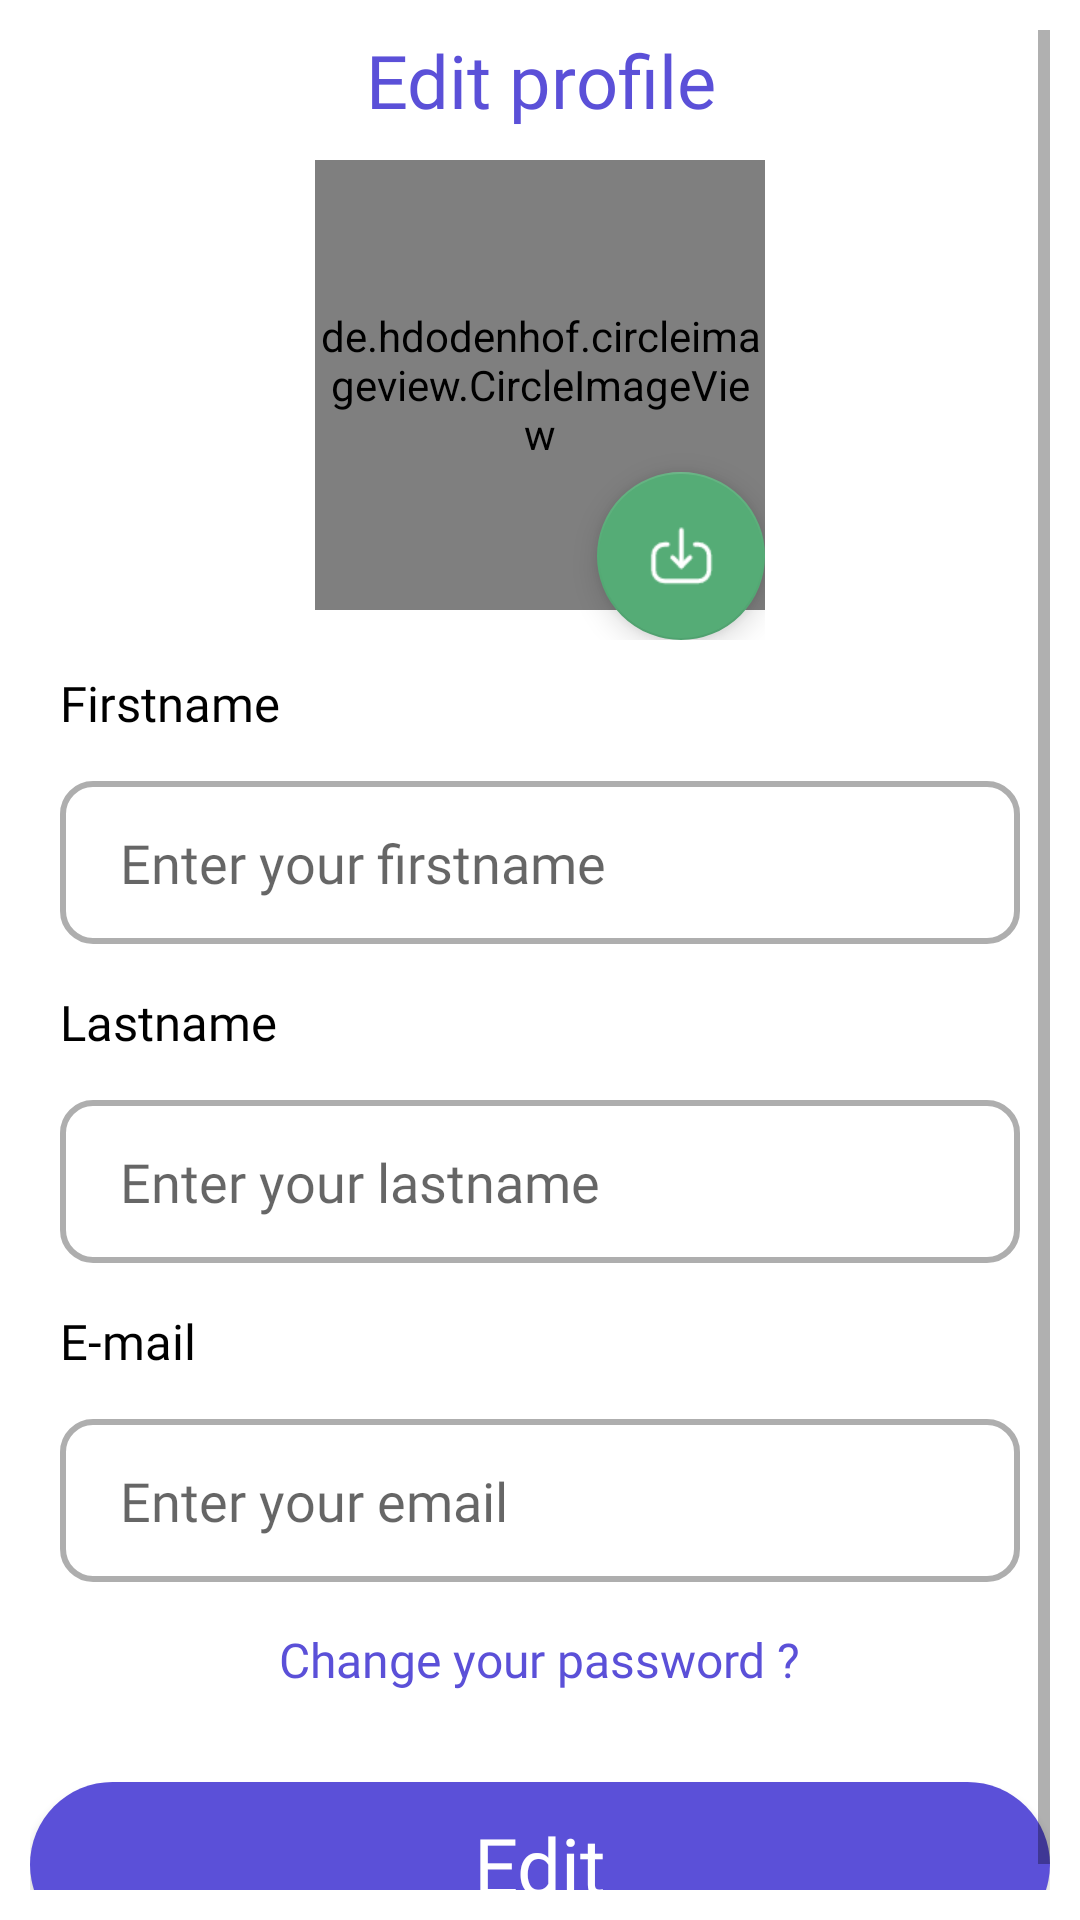

Layout XML and referenced resources for this Android screen:
<!-- AndroidManifest.xml: application theme Theme.Najahni -->
<!-- res/layout/activity_edit_profile.xml -->
<?xml version="1.0" encoding="utf-8"?>
<ScrollView xmlns:android="http://schemas.android.com/apk/res/android"
    xmlns:app="http://schemas.android.com/apk/res-auto"
    xmlns:tools="http://schemas.android.com/tools"
    android:layout_width="match_parent"
    android:layout_height="match_parent"
    android:fillViewport="true"
    android:padding="10dp"
    tools:context=".views.editProfile.EditProfileActivity">

    <LinearLayout
        android:layout_width="match_parent"
        android:layout_height="wrap_content"
        android:gravity="center"
        android:orientation="vertical"
        app:layout_constraintBottom_toBottomOf="parent"
        app:layout_constraintEnd_toEndOf="parent"
        app:layout_constraintStart_toStartOf="parent"
        app:layout_constraintTop_toTopOf="parent">

        <TextView
            android:layout_width="match_parent"
            android:layout_height="wrap_content"
            android:fontFamily="@font/montserrat_bold"
            android:text="@string/edit_profile"
            android:textAlignment="center"
            android:textColor="@color/primary_color"
            android:textSize="12pt" />
        <FrameLayout
            android:layout_width="wrap_content"
            android:layout_height="wrap_content">
            <de.hdodenhof.circleimageview.CircleImageView
                android:id="@+id/editProfileImage"
                android:layout_width="150dp"
                android:layout_height="150dp"
                android:layout_marginVertical="10dp"
                android:src="@drawable/user"
                android:scaleType="centerCrop"
                />
            <com.google.android.material.floatingactionbutton.FloatingActionButton
                android:id="@+id/changeImageBtn"
                android:layout_width="wrap_content"
                android:layout_height="wrap_content"
                app:layout_anchor="@id/editProfileImage"
                android:layout_gravity="bottom|end"
                android:clickable="true"
                android:src="@drawable/down"
                app:tint="@color/white"
                />
        </FrameLayout>
        <LinearLayout
            android:layout_width="match_parent"
            android:layout_height="wrap_content"
            android:layout_gravity="center"
            android:layout_margin="10sp"
            android:gravity="center"
            android:orientation="vertical">
            <TextView
                android:layout_width="wrap_content"
                android:layout_height="match_parent"
                android:fontFamily="@font/montserrat_bold"
                android:textColor="@color/black"
                android:textSize="8pt"
                android:text="@string/firstname"
                android:textAlignment="textStart"
                android:layout_gravity="start"
                android:layout_marginBottom="15sp"/>

            <EditText
                android:id="@+id/editfirstname"
                android:layout_width="match_parent"
                android:layout_height="wrap_content"
                android:background="@drawable/edit_text_background"
                android:elevation="2dp"
                android:fontFamily="@font/montserrat_regular"
                android:hint="@string/firstname_edit"
                android:inputType="text"
                android:paddingHorizontal="20dp"
                android:paddingVertical="15dp"
                android:layout_marginBottom="15sp"
                android:textSize="18sp" />
            <TextView
                android:layout_width="wrap_content"
                android:layout_height="match_parent"
                android:fontFamily="@font/montserrat_bold"
                android:textColor="@color/black"
                android:textSize="8pt"
                android:text="@string/lastname"
                android:textAlignment="textStart"
                android:layout_gravity="start"
                android:layout_marginBottom="15sp"/>
            <EditText
                android:id="@+id/editlastname"
                android:layout_width="match_parent"
                android:layout_height="wrap_content"
                android:background="@drawable/edit_text_background"
                android:elevation="2dp"
                android:fontFamily="@font/montserrat_regular"
                android:hint="@string/lastname_edit"
                android:inputType="text"
                android:paddingHorizontal="20dp"
                android:paddingVertical="15dp"
                android:layout_marginBottom="15sp"
                android:textSize="18sp" />
            <TextView
                android:layout_width="wrap_content"
                android:layout_height="match_parent"
                android:fontFamily="@font/montserrat_bold"
                android:textColor="@color/black"
                android:textSize="8pt"
                android:text="E-mail"
                android:textAlignment="textStart"
                android:layout_gravity="start"
                android:layout_marginBottom="15sp"/>
            <EditText
                android:id="@+id/editemail"
                android:layout_width="match_parent"
                android:layout_height="wrap_content"
                android:background="@drawable/edit_text_background"
                android:elevation="2dp"
                android:fontFamily="@font/montserrat_regular"
                android:hint="@string/email_edit"
                android:inputType="textEmailAddress"
                android:paddingHorizontal="20dp"
                android:paddingVertical="15dp"
                android:textSize="18sp" />

            <TextView
                android:id="@+id/changepwd"
                android:layout_width="wrap_content"
                android:layout_height="wrap_content"
                android:layout_marginTop="15sp"
                android:fontFamily="@font/montserrat_bold"
                android:text="@string/change_password"
                android:textColor="@color/primary_color"
                android:textSize="16sp" />

        </LinearLayout>

        <Button
            android:id="@+id/editbtn"
            android:layout_width="match_parent"
            android:layout_height="wrap_content"
            android:layout_marginTop="20dp"
            android:background="@drawable/filter_background"
            android:fontFamily="@font/montserrat_regular"
            android:paddingVertical="10dp"
            android:text="@string/edit"
            android:textAllCaps="false"
            android:textColor="@color/white"
            android:textSize="26sp" />
    </LinearLayout>

</ScrollView>
<!-- resources referenced by this layout -->
<resources>
  <color name="black">#FF000000</color>
  <color name="primary_color">#FF5B50D8</color>
  <color name="white">#FFFFFFFF</color>
  <!-- drawable down: png bitmap (drawable, 824 bytes) -->
  <!-- drawable edit_text_background (drawable) -->
  <?xml version="1.0" encoding="utf-8"?>
  <selector xmlns:android="http://schemas.android.com/apk/res/android">
  <item android:state_focused="false">
  <shape>
      <stroke android:color="#51000000" android:width="2dp"/>
  
      <corners android:radius="10dp"/>
  </shape>
  </item>
      <item android:state_focused="true">
          <shape>
              <stroke android:color="@color/primary_color" android:width="2dp"/>
              <corners android:radius="10dp"/>
          </shape>
      </item>
  
  </selector>
  <!-- drawable filter_background (drawable) -->
  <?xml version="1.0" encoding="utf-8"?>
  <selector xmlns:android="http://schemas.android.com/apk/res/android">
      <item android:state_selected="false">
      <shape>
          <solid android:color="@color/primary_color"/>
          <corners android:radius="60dp"/>
      </shape>
      </item>
      <item android:state_selected="true">
          <shape>
              <solid android:color="@color/secondary_color"/>
              <corners android:radius="60dp"/>
          </shape>
      </item>
      <item android:state_pressed="false">
          <shape>
              <corners android:radius="60dp"/>
          </shape>
      </item>
      <item android:state_pressed="true">
          <shape>
              <solid android:color="@color/secondary_color"/>
              <corners android:radius="60dp"/>
          </shape>
      </item>
  
  </selector>
  <!-- drawable user: jpg bitmap (drawable, 194187 bytes) -->
  <string name="change_password">Change your password ?</string>
  <string name="edit">Edit</string>
  <string name="edit_profile">Edit profile</string>
  <string name="email_edit">Enter your email</string>
  <string name="firstname">Firstname</string>
  <string name="firstname_edit">Enter your firstname</string>
  <string name="lastname">Lastname</string>
  <string name="lastname_edit">Enter your lastname</string>
  <style name="Theme.Najahni" parent="Theme.MaterialComponents.DayNight.NoActionBar">
          
          <item name="colorPrimary">@color/primary_color</item>
          <item name="colorPrimaryVariant">@color/third_color</item>
          <item name="colorOnPrimary">@color/white</item>
          
          <item name="colorSecondary">@color/secondary_color</item>
          <item name="colorSecondaryVariant">@color/secondary_color</item>
          <item name="colorOnSecondary">@color/black</item>
          
          <item name="android:statusBarColor">?attr/colorPrimary</item>
          
      </style>
  <color name="secondary_color">#FF55AC76</color>
  <color name="third_color">#FFD8B64F</color>
</resources>
